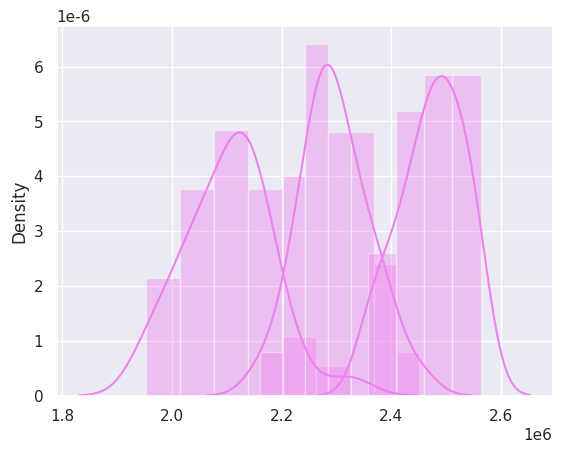

Source code (Python):
import numpy as np
import statistics as stats
import seaborn as sns
import matplotlib.pyplot as plt

def graficar_histograma(a):
    sns.set()
    sns.distplot(a,color="violet")
    plt.show()

#Calcula el intervalo de confianza
def calcular_IC(n, media, desvio, z):
    l = z * (desvio / np.sqrt(n))
    return media - l ,  media + l

def simular(inventario_minimo):
    CANT_AÑOS = 30
    CANT_DIAS = 250
    INVENTARIO_INICIAL = 80
    PRODUCCION = 130
    COSTO_MANTENIMIENTO = 70
    DESVIO = 25
    MEDIA = 150 
    Z = 2.58

    adicionales = []
    costos = []

    for i in range(CANT_AÑOS):
        costo = 0
        turnos_adicionales = 0
        inventario = INVENTARIO_INICIAL
        for j in range(CANT_DIAS):
            inventario += PRODUCCION
            demanda = round(np.random.normal(MEDIA, DESVIO))
            if inventario < demanda:
                demanda -= demanda -inventario
            inventario -= demanda
            if inventario <= inventario_minimo:
                turnos_adicionales += 1
                inventario += PRODUCCION
            costo += inventario * COSTO_MANTENIMIENTO
        adicionales.append(turnos_adicionales)
        costos.append(costo)
    
    promedio_turnos_adicionales = round(stats.mean(adicionales))
    promedio_costos = round(stats.mean(costos))

    limite_inferior, limite_superior = calcular_IC(len(costos), promedio_costos, stats.stdev(costos), Z)

    print("Para la cantidad minima de", inventario_minimo," unidades diarias en el inventario")
    print("El promedio de turnos adicionales es de ", promedio_turnos_adicionales,"turnos")
    print("El costo promedio de mantenimiento es de $", promedio_costos)
    print("El Intervalo de confianza tiene un limite inferior = ",limite_inferior," y un limite superior = ",limite_superior)

    graficar_histograma(costos)

if __name__ == "__main__":

    INVENTARIO_MINIMO_1 = 50
    INVENTARIO_MINIMO_2 = 60
    INVENTARIO_MINIMO_3 = 70

    simular(INVENTARIO_MINIMO_1)
    simular(INVENTARIO_MINIMO_2)
    simular(INVENTARIO_MINIMO_3)
    
